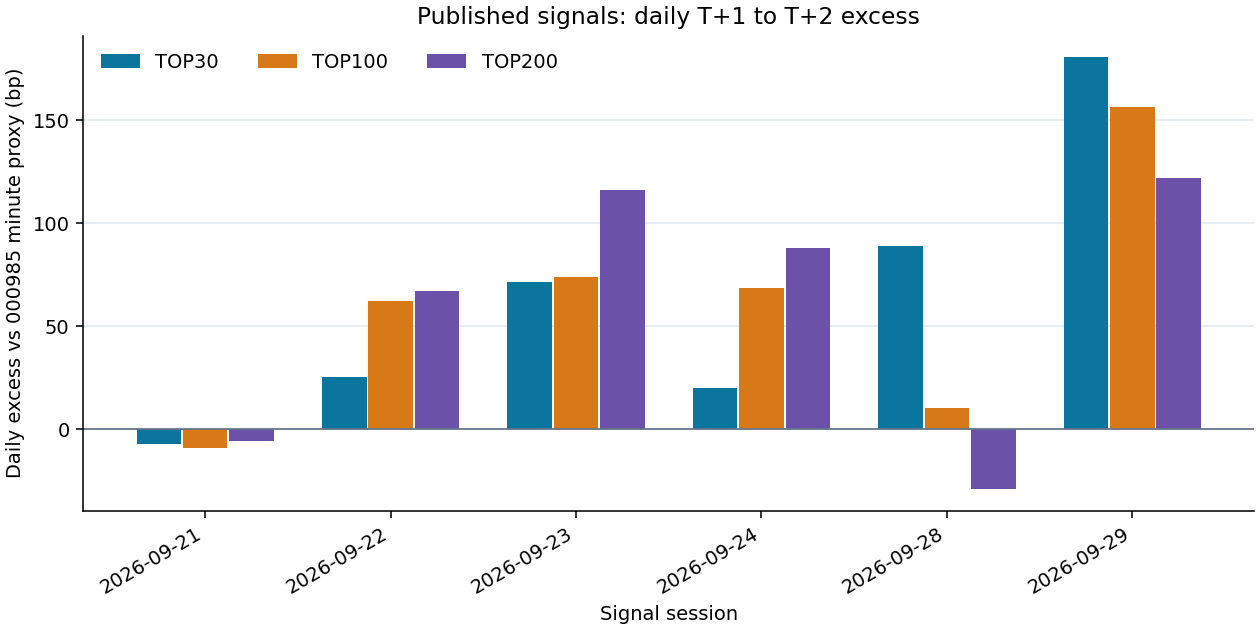

The table this chart was drawn from, first rows:
signal_date, buy_date, sell_date, index_000985_return, top30_excess_bp, top100_excess_bp, top200_excess_bp
2026-09-21, 2026-09-22, 2026-09-23, -0.007221, -7.013, -9.136, -5.73
2026-09-22, 2026-09-23, 2026-09-24, -0.01228, 25.36, 62.25, 67.07
2026-09-23, 2026-09-24, 2026-09-28, -0.02886, 71.35, 73.99, 116.2
2026-09-24, 2026-09-28, 2026-09-29, -0.004664, 20.15, 68.78, 87.89
2026-09-28, 2026-09-29, 2026-09-30, 0.003242, 88.88, 10.33, -29.04
2026-09-29, 2026-09-30, 2026-10-08, -0.007573, 180.6, 156.5, 121.9
